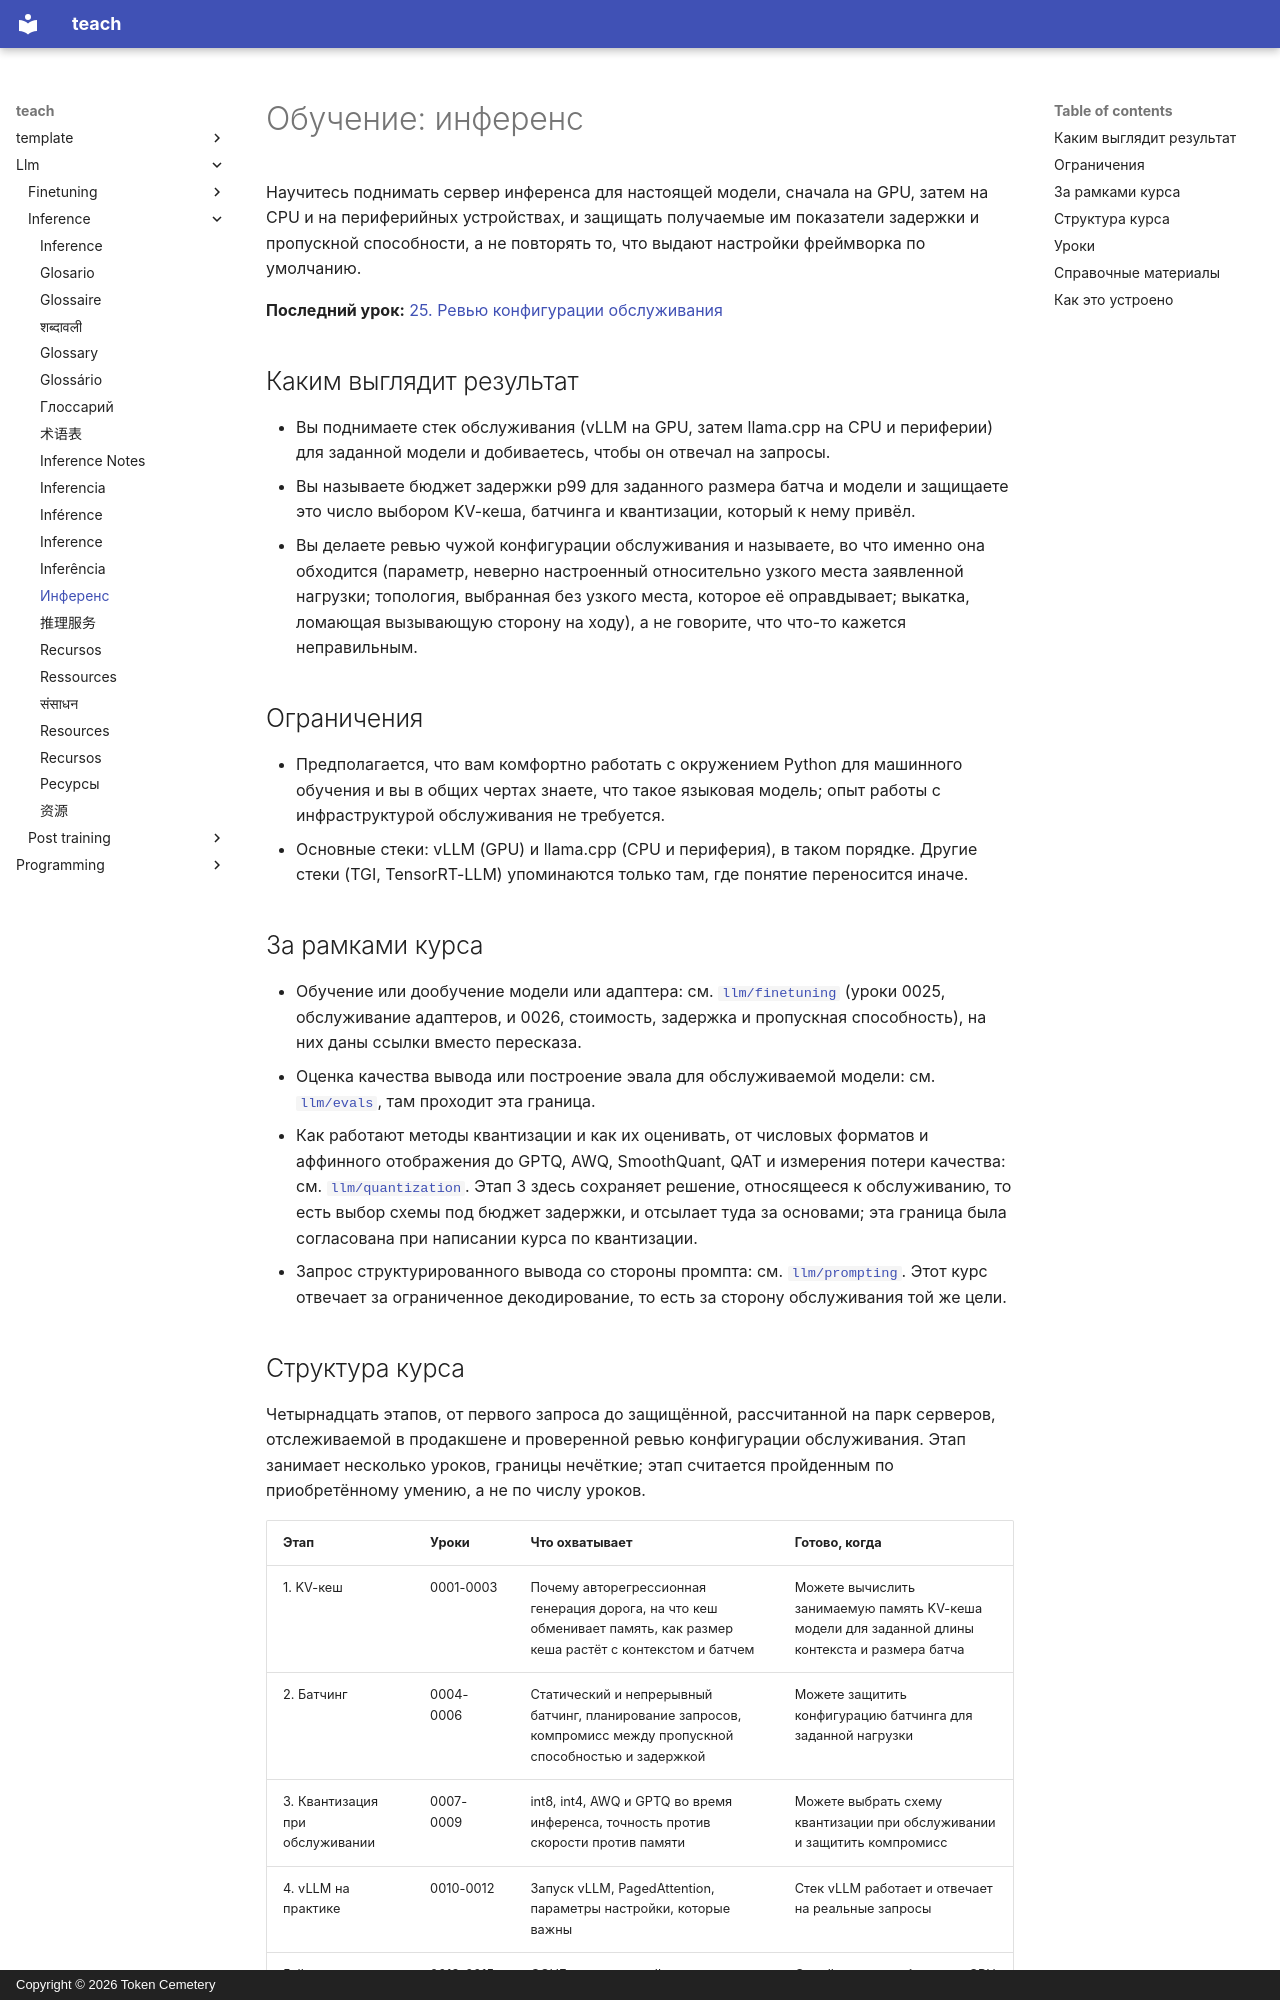

repository: TokenCemetery/teach · page: llm/inference/README.ru/index.html · generator: mkdocs · copyright: Copyright © 2026 Token Cemetery

---
title: "Инференс"
description: "Обслуживайте модель: KV-кеш, батчинг, квантизация при обслуживании и бюджет задержки, который вы сможете защитить"
type: topic
---

# Обучение: инференс

Научитесь поднимать сервер инференса для настоящей модели, сначала на GPU, затем на CPU и на периферийных устройствах, и защищать получаемые им показатели задержки и пропускной способности, а не повторять то, что выдают настройки фреймворка по умолчанию.

**Последний урок:** [25. Ревью конфигурации обслуживания](lessons/0025-reviewing-a-serving-configuration.md)

## Каким выглядит результат

- Вы поднимаете стек обслуживания (vLLM на GPU, затем llama.cpp на CPU и периферии) для заданной модели и добиваетесь, чтобы он отвечал на запросы.
- Вы называете бюджет задержки p99 для заданного размера батча и модели и защищаете это число выбором KV-кеша, батчинга и квантизации, который к нему привёл.
- Вы делаете ревью чужой конфигурации обслуживания и называете, во что именно она обходится (параметр, неверно настроенный относительно узкого места заявленной нагрузки; топология, выбранная без узкого места, которое её оправдывает; выкатка, ломающая вызывающую сторону на ходу), а не говорите, что что-то кажется неправильным.

## Ограничения

- Предполагается, что вам комфортно работать с окружением Python для машинного обучения и вы в общих чертах знаете, что такое языковая модель; опыт работы с инфраструктурой обслуживания не требуется.
- Основные стеки: vLLM (GPU) и llama.cpp (CPU и периферия), в таком порядке. Другие стеки (TGI, TensorRT-LLM) упоминаются только там, где понятие переносится иначе.

## За рамками курса

- Обучение или дообучение модели или адаптера: см. [`llm/finetuning`](../../llm/finetuning/) (уроки 0025, обслуживание адаптеров, и 0026, стоимость, задержка и пропускная способность), на них даны ссылки вместо пересказа.
- Оценка качества вывода или построение эвала для обслуживаемой модели: см. [`llm/evals`](../../llm/evals/), там проходит эта граница.
- Как работают методы квантизации и как их оценивать, от числовых форматов и аффинного отображения до GPTQ, AWQ, SmoothQuant, QAT и измерения потери качества: см. [`llm/quantization`](../../llm/quantization/). Этап 3 здесь сохраняет решение, относящееся к обслуживанию, то есть выбор схемы под бюджет задержки, и отсылает туда за основами; эта граница была согласована при написании курса по квантизации.
- Запрос структурированного вывода со стороны промпта: см. [`llm/prompting`](../../llm/prompting/). Этот курс отвечает за ограниченное декодирование, то есть за сторону обслуживания той же цели.
